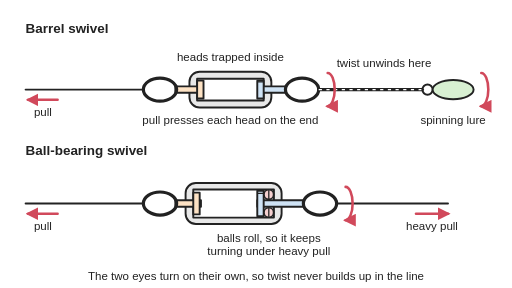
t = 0.00 s
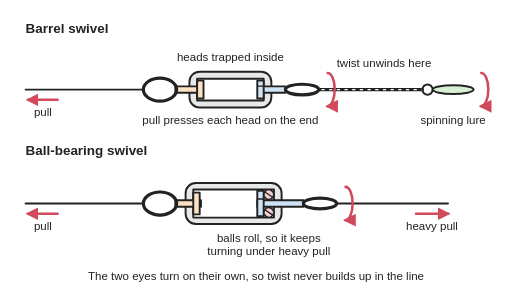
t = 0.26 s
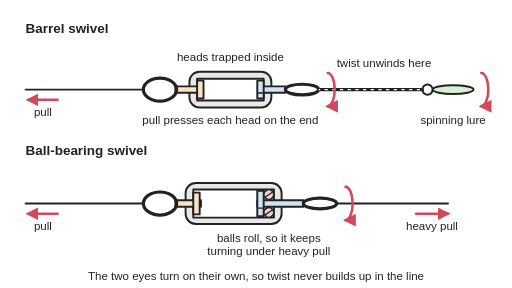
t = 0.49 s
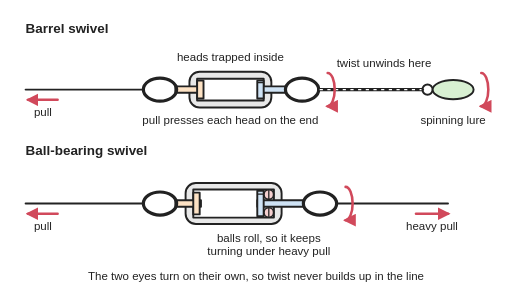
t = 0.75 s
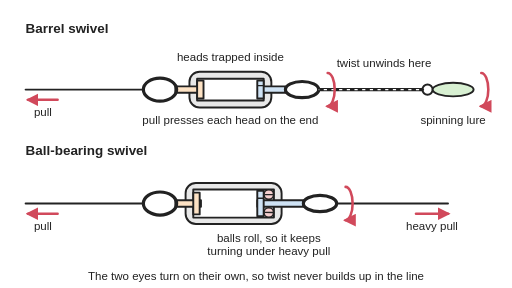
t = 0.94 s
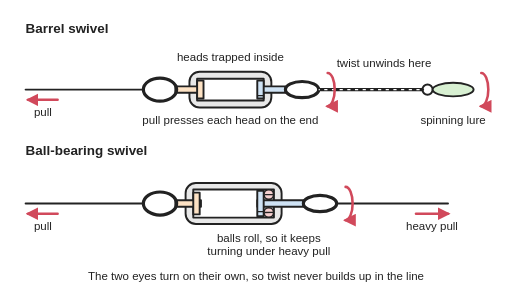
t = 1.31 s

The animated SVG that drew these frames (rendered in a browser with its animation timeline set to each time). Animation: 18 SMIL elements (animate=16,animateTransform=2); one cycle of 1.50 s, repeats indefinitely.

<svg xmlns="http://www.w3.org/2000/svg" viewBox="0 0 800 450" width="800" height="450" role="img">
<title>Cut-aways of two in-line swivels, shown turning: a spinning lure twists its line, and the eye on that side spins freely on its trapped head while the eye on the rod side stays still; in the ball-bearing swivel the balls under the head roll as the eye turns.</title>
<rect width="800" height="450" fill="#ffffff"/>
<defs>
<marker id="ah" viewBox="0 0 10 10" refX="8" refY="5" markerWidth="5" markerHeight="5" orient="auto-start-reverse"><path d="M0,0 L10,5 L0,10 z" fill="#d1495b"/></marker>
<pattern id="hatch" width="10" height="10" patternUnits="userSpaceOnUse" patternTransform="rotate(45)"><line x1="0" y1="0" x2="0" y2="10" stroke="#222" stroke-width="2"/></pattern>
</defs>
<g stroke="#222" stroke-width="3" stroke-linejoin="round" stroke-linecap="round">
<line x1="40" y1="140" x2="224" y2="140"/>
<rect x="296" y="112" width="128" height="56" rx="16" fill="#e8e8e8"/>
<rect x="308" y="123" width="104" height="34" fill="#ffffff"/>
<rect x="274" y="135" width="40" height="10" fill="#fde2c4"/><rect x="308" y="126" width="10" height="28" fill="#fde2c4"/>
<rect x="406" y="135" width="40" height="10" fill="#cfe3f5"/><rect x="402" y="126" width="10" height="28" fill="#cfe3f5"/>
<line x1="403" x2="411" y1="128" y2="128" stroke="#222" stroke-width="2"><animate attributeName="y1" values="128;131.5;140;148.5;152;152" dur="1.5s" repeatCount="indefinite" keyTimes="0;0.125;0.25;0.375;0.5;1"/><animate attributeName="y2" values="128;131.5;140;148.5;152;152" dur="1.5s" repeatCount="indefinite" keyTimes="0;0.125;0.25;0.375;0.5;1"/><animate attributeName="opacity" values="1;0" keyTimes="0;0.5" calcMode="discrete" dur="1.5s" repeatCount="indefinite"/></line><line x1="403" x2="411" y1="128" y2="128" stroke="#222" stroke-width="2" opacity="0"><animate attributeName="y1" values="128;131.5;140;148.5;152;152" dur="1.5s" repeatCount="indefinite" keyTimes="0;0.125;0.25;0.375;0.5;1" begin="-0.8s"/><animate attributeName="y2" values="128;131.5;140;148.5;152;152" dur="1.5s" repeatCount="indefinite" keyTimes="0;0.125;0.25;0.375;0.5;1" begin="-0.8s"/><animate attributeName="opacity" values="1;0" keyTimes="0;0.5" calcMode="discrete" dur="1.5s" begin="-0.8s" repeatCount="indefinite"/></line>
<ellipse cx="250" cy="140" rx="26" ry="18" fill="none" stroke-width="5"></ellipse><ellipse cx="472" cy="140" rx="26" ry="18" fill="none" stroke-width="5"><animate attributeName="ry" values="18;16.6;12.7;6.9;2;6.9;12.7;16.6;18" dur="0.75s" repeatCount="indefinite"/></ellipse>
<line x1="498" y1="140" x2="660" y2="140" stroke-width="5"/>
<line x1="498" y1="140" x2="660" y2="140" stroke="#ffffff" stroke-width="2" stroke-linecap="butt" stroke-dasharray="5 7"><animate attributeName="stroke-dashoffset" values="0;12" dur="0.4s" repeatCount="indefinite"/></line>
<circle cx="668" cy="140" r="8" fill="none" stroke-width="3"/>
<ellipse cx="708" cy="140" rx="32" ry="15" fill="#d8f0d2"><animate attributeName="ry" values="15;13.9;10.6;5.7;2;5.7;10.6;13.9;15" dur="0.75s" repeatCount="indefinite"/></ellipse>
<path d="M752,114 A11,26 0 0 1 752,166" fill="none" stroke="#d1495b" stroke-width="4" marker-end="url(#ah)"/>
<path d="M512,114 A11,26 0 0 1 512,166" fill="none" stroke="#d1495b" stroke-width="4" marker-end="url(#ah)"/>
<line x1="90" y1="156" x2="44" y2="156" stroke="#d1495b" stroke-width="4" marker-end="url(#ah)"/>
<line x1="40" y1="318" x2="224" y2="318"/>
<line x1="526" y1="318" x2="700" y2="318"/>
<rect x="290" y="286" width="150" height="64" rx="16" fill="#e8e8e8"/>
<rect x="302" y="296" width="126" height="44" fill="#ffffff"/>
<rect x="274" y="313" width="40" height="10" fill="#fde2c4"/><rect x="302" y="301" width="10" height="34" fill="#fde2c4"/>
<rect x="402" y="313" width="72" height="10" fill="#cfe3f5"/><rect x="402" y="298" width="10" height="40" fill="#cfe3f5"/>
<line x1="403" x2="411" y1="302" y2="302" stroke="#222" stroke-width="2"><animate attributeName="y1" values="302;306.7;318;329.3;334;334" dur="1.5s" repeatCount="indefinite" keyTimes="0;0.125;0.25;0.375;0.5;1"/><animate attributeName="y2" values="302;306.7;318;329.3;334;334" dur="1.5s" repeatCount="indefinite" keyTimes="0;0.125;0.25;0.375;0.5;1"/><animate attributeName="opacity" values="1;0" keyTimes="0;0.5" calcMode="discrete" dur="1.5s" repeatCount="indefinite"/></line><line x1="403" x2="411" y1="302" y2="302" stroke="#222" stroke-width="2" opacity="0"><animate attributeName="y1" values="302;306.7;318;329.3;334;334" dur="1.5s" repeatCount="indefinite" keyTimes="0;0.125;0.25;0.375;0.5;1" begin="-0.8s"/><animate attributeName="y2" values="302;306.7;318;329.3;334;334" dur="1.5s" repeatCount="indefinite" keyTimes="0;0.125;0.25;0.375;0.5;1" begin="-0.8s"/><animate attributeName="opacity" values="1;0" keyTimes="0;0.5" calcMode="discrete" dur="1.5s" begin="-0.8s" repeatCount="indefinite"/></line>
<g><circle cx="420" cy="304" r="7.5" fill="#f5d0d0" stroke-width="2.5"/><line x1="420" y1="298" x2="420" y2="310" stroke-width="2"/><animateTransform attributeName="transform" type="rotate" values="0 420 304;360 420 304" dur="0.75s" repeatCount="indefinite"/></g>
<g><circle cx="420" cy="332" r="7.5" fill="#f5d0d0" stroke-width="2.5"/><line x1="420" y1="326" x2="420" y2="338" stroke-width="2"/><animateTransform attributeName="transform" type="rotate" values="0 420 332;360 420 332" dur="0.75s" repeatCount="indefinite"/></g>
<ellipse cx="250" cy="318" rx="26" ry="18" fill="none" stroke-width="5"></ellipse><ellipse cx="500" cy="318" rx="26" ry="18" fill="none" stroke-width="5"><animate attributeName="ry" values="18;16.6;12.7;6.9;2;6.9;12.7;16.6;18" dur="0.75s" repeatCount="indefinite"/></ellipse>
<path d="M540,292 A11,26 0 0 1 540,344" fill="none" stroke="#d1495b" stroke-width="4" marker-end="url(#ah)"/>
<line x1="90" y1="334" x2="44" y2="334" stroke="#d1495b" stroke-width="4" marker-end="url(#ah)"/>
<line x1="650" y1="334" x2="700" y2="334" stroke="#d1495b" stroke-width="4" marker-end="url(#ah)"/>
</g>
<g font-family="Arial, Helvetica, sans-serif" font-size="18" fill="#222">
<text x="40" y="52" font-size="21" font-weight="bold">Barrel swivel</text>
<text x="40" y="242" font-size="21" font-weight="bold">Ball-bearing swivel</text>
<g text-anchor="middle">
<text x="360" y="96">heads trapped inside</text>
<text x="360" y="194">pull presses each head on the end</text>
<text x="67" y="182">pull</text><text x="67" y="360">pull</text>
<text x="600" y="104">twist unwinds here</text>
<text x="708" y="194">spinning lure</text>
<text x="420" y="378">balls roll, so it keeps</text><text x="420" y="398">turning under heavy pull</text>
<text x="675" y="360">heavy pull</text>
</g>
<text x="400" y="438" text-anchor="middle">The two eyes turn on their own, so twist never builds up in the line</text>
</g>
</svg>
